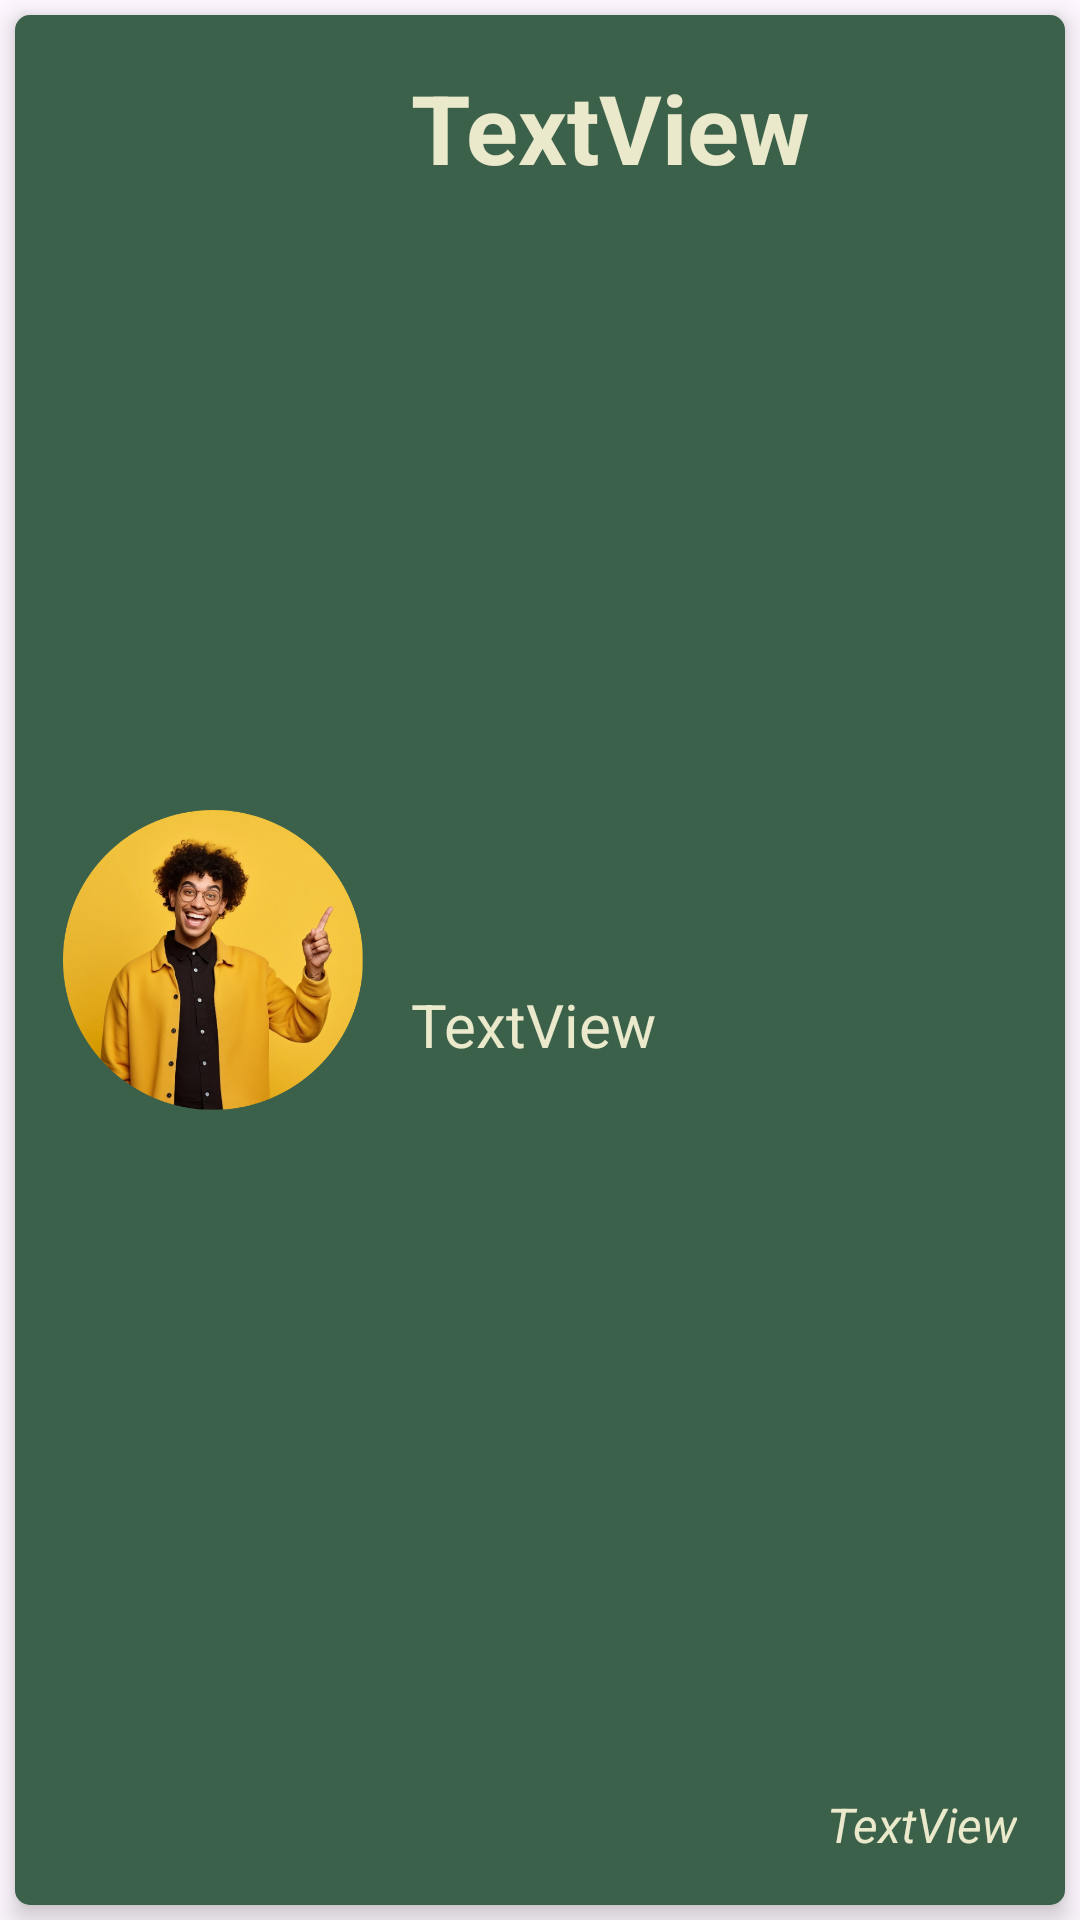

Here is an Android app screen rendered from its layout file. Give the layout XML and the strings, colors and styles it references.
<!-- AndroidManifest.xml: application theme Theme.Foodielink -->
<!-- res/layout/friend.xml -->
<?xml version="1.0" encoding="utf-8"?>
<androidx.constraintlayout.widget.ConstraintLayout
    xmlns:android="http://schemas.android.com/apk/res/android"
    xmlns:app="http://schemas.android.com/apk/res-auto"
    xmlns:tools="http://schemas.android.com/tools"
    android:layout_width="match_parent"
    android:layout_height="136dp"
    android:layout_margin="8dp"
    app:cardCornerRadius="16dp"
    app:cardElevation="6dp">

    
    <androidx.cardview.widget.CardView
        android:id="@+id/card"
        android:layout_width="0dp"
        android:layout_height="0dp"
        android:layout_marginStart="5dp"
        android:layout_marginTop="5dp"
        android:layout_marginEnd="5dp"
        android:layout_marginBottom="5dp"
        android:transitionName="cardtransition"
        app:cardBackgroundColor="@color/material_dynamic_neutral80"
        app:cardCornerRadius="5dp"
        app:cardElevation="5dp"
        app:layout_constraintBottom_toBottomOf="parent"
        app:layout_constraintEnd_toEndOf="parent"
        app:layout_constraintStart_toStartOf="parent"
        app:layout_constraintTop_toTopOf="parent">

        
        <androidx.constraintlayout.widget.ConstraintLayout
            android:layout_width="match_parent"
            android:layout_height="match_parent"
            android:background="@color/primary_color">

            <ImageView
                android:id="@+id/avatar_image"
                android:layout_width="100dp"
                android:layout_height="100dp"
                android:layout_marginStart="16dp"
                android:layout_marginTop="16dp"
                android:layout_marginBottom="16dp"
                android:scaleType="centerCrop"
                app:layout_constraintBottom_toBottomOf="parent"
                app:layout_constraintStart_toStartOf="parent"
                app:layout_constraintTop_toTopOf="parent"
                app:srcCompat="@drawable/avatar1" />

            <TextView
                android:id="@+id/avatar_name"
                android:layout_width="0dp"
                android:layout_height="wrap_content"
                android:layout_marginStart="16dp"
                android:layout_marginTop="16dp"
                android:layout_marginEnd="8dp"
                android:text="TextView"
                android:textSize="32sp"
                android:textStyle="bold"
                android:textColor="@color/secondary_color"
                app:layout_constraintEnd_toEndOf="parent"
                app:layout_constraintStart_toEndOf="@+id/avatar_image"
                app:layout_constraintTop_toTopOf="parent" />

            <TextView
                android:id="@+id/avatar_location"
                android:layout_width="0dp"
                android:layout_height="wrap_content"
                android:layout_marginStart="16dp"
                android:layout_marginBottom="16dp"
                android:text="TextView"
                android:textSize="20sp"
                android:textColor="@color/secondary_color"
                app:layout_constraintStart_toEndOf="@+id/avatar_image"
                app:layout_constraintTop_toBottomOf="@id/avatar_name"
                app:layout_constraintBottom_toBottomOf="parent" />

            <TextView
                android:id="@+id/last_seen_time"
                android:layout_width="wrap_content"
                android:layout_height="wrap_content"
                android:layout_marginEnd="16dp"
                android:layout_marginBottom="16dp"
                android:text="TextView"
                android:textSize="16sp"
                android:textColor="@color/secondary_color"
                android:textStyle="italic"
                app:layout_constraintBottom_toBottomOf="parent"
                app:layout_constraintEnd_toEndOf="parent"/>


        </androidx.constraintlayout.widget.ConstraintLayout>
    </androidx.cardview.widget.CardView>
</androidx.constraintlayout.widget.ConstraintLayout>
<!-- resources referenced by this layout -->
<resources>
  <color name="primary_color">#3b614a</color>
  <color name="secondary_color">#ebe9cb</color>
  <!-- drawable avatar1: png bitmap (drawable, 382491 bytes) -->
  <style name="Theme.Foodielink" parent="Base.Theme.Foodielink" />
  <style name="Base.Theme.Foodielink" parent="Theme.Material3.DayNight.NoActionBar">
      </style>
</resources>
